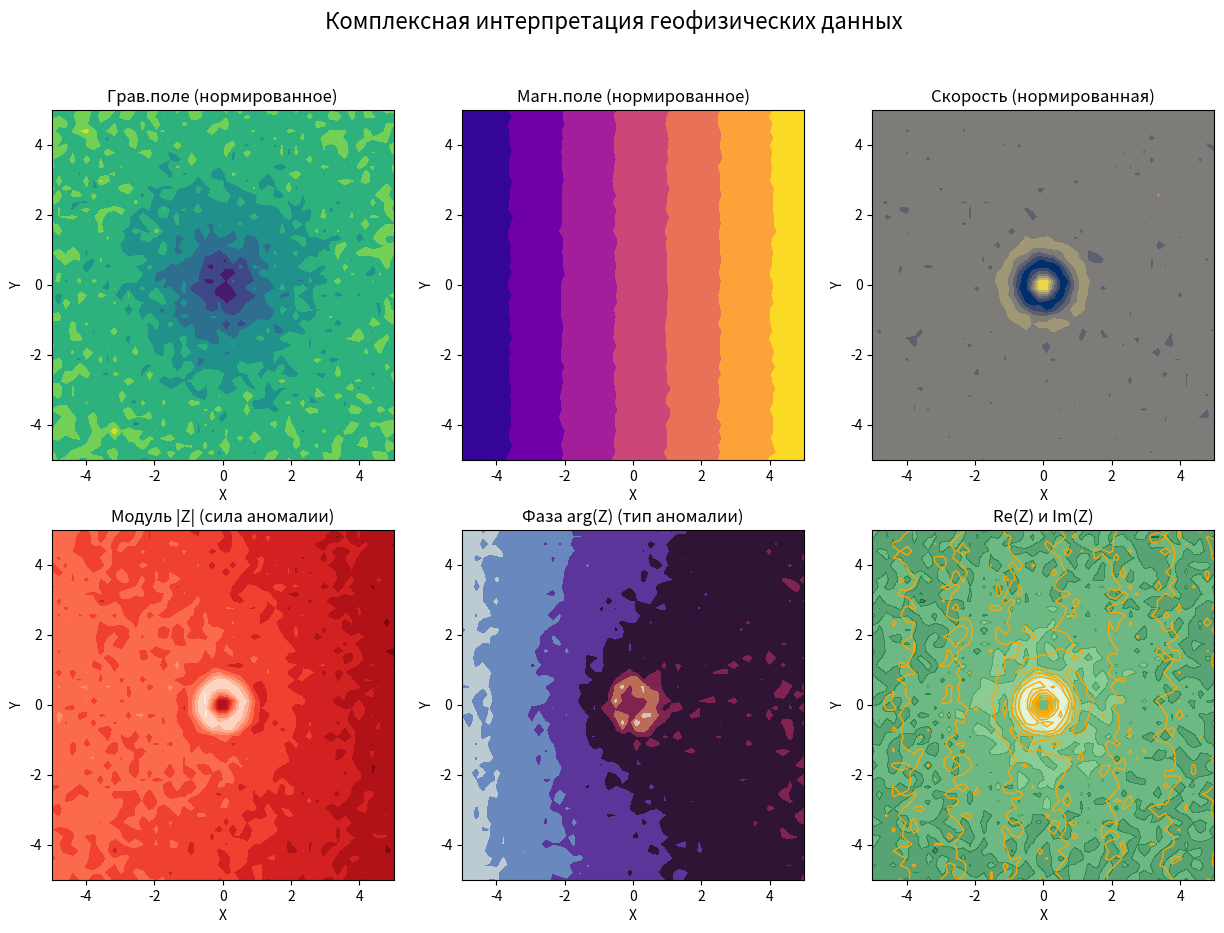

This chart was generated by the following Python code:
"""
7. Комплексная интерпретация геофизических данных (интегрированный индекс)
Задача: объединить несколько геофизических полей
(гравитационное, магнитное, сейсмическое) в единый комплексный показатель для выявления аномалий.
"""

import numpy as np
import matplotlib.pyplot as plt

# 1. Моделируем три геофизических поля на сетке 50×50
np.random.seed(42)
N = 50
x = np.linspace(-5, 5, N)
y = np.linspace(-5, 5, N)
X, Y = np.meshgrid(x, y)

# Гравитационное поле (аномалия в центре)
grav = -1 / np.sqrt(X**2 + Y**2 + 1) + 0.1 * np.random.randn(N, N)

# Магнитное поле (линейная аномалия)
mag = X + 0.05 * np.random.randn(N, N)

# Сейсмическая скорость (кольцевая структура)
vel = np.exp(-(X**2 + Y**2)) * np.cos(5 * np.sqrt(X**2 + Y**2)) + 0.05 * np.random.randn(N, N)

# 2. Нормируем поля на [0, 1]
def normalize(arr):
    return (arr - arr.min()) / (arr.max() - arr.min() + 1e-10)

grav_n = normalize(grav)
mag_n = normalize(mag)
vel_n = normalize(vel)

# 3. Строим комплексный индекс:
# - каждое поле — действительная или мнимая часть
# - комбинация: Z = grav + i*mag + (1+i)*vel
Z = grav_n + 1j * mag_n + (1 + 1j) * vel_n

# 4. Вычисляем характеристики комплексного индекса
magnitude = np.abs(Z)      # суммарная «сила» аномалии
phase = np.angle(Z)        # фазовый контраст (тип аномалии)
real_part = np.real(Z)    # вклад гравитации и скорости
imag_part = np.imag(Z)    # вклад магнетизма и скорости

# 5. Визуализация
fig, axes = plt.subplots(2, 3, figsize=(15, 10))
plt.suptitle("Комплексная интерпретация геофизических данных", fontsize=16)

axes[0, 0].contourf(X, Y, grav_n, cmap='viridis')
axes[0, 0].set_title("Грав.поле (нормированное)")

axes[0, 1].contourf(X, Y, mag_n, cmap='plasma')
axes[0, 1].set_title("Магн.поле (нормированное)")

axes[0, 2].contourf(X, Y, vel_n, cmap='cividis')
axes[0, 2].set_title("Скорость (нормированная)")

axes[1, 0].contourf(X, Y, magnitude, cmap='Reds')
axes[1, 0].set_title("Модуль |Z| (сила аномалии)")

axes[1, 1].contourf(X, Y, phase, cmap='twilight')
axes[1, 1].set_title("Фаза arg(Z) (тип аномалии)")

axes[1, 2].contourf(X, Y, real_part, cmap='Greens', alpha=0.7)
axes[1, 2].contour(X, Y, imag_part, colors='orange', linewidths=1)
axes[1, 2].set_title("Re(Z) и Im(Z)")

for ax in axes.flat:
    ax.set_xlabel("X")
    ax.set_ylabel("Y")

plt.show()
